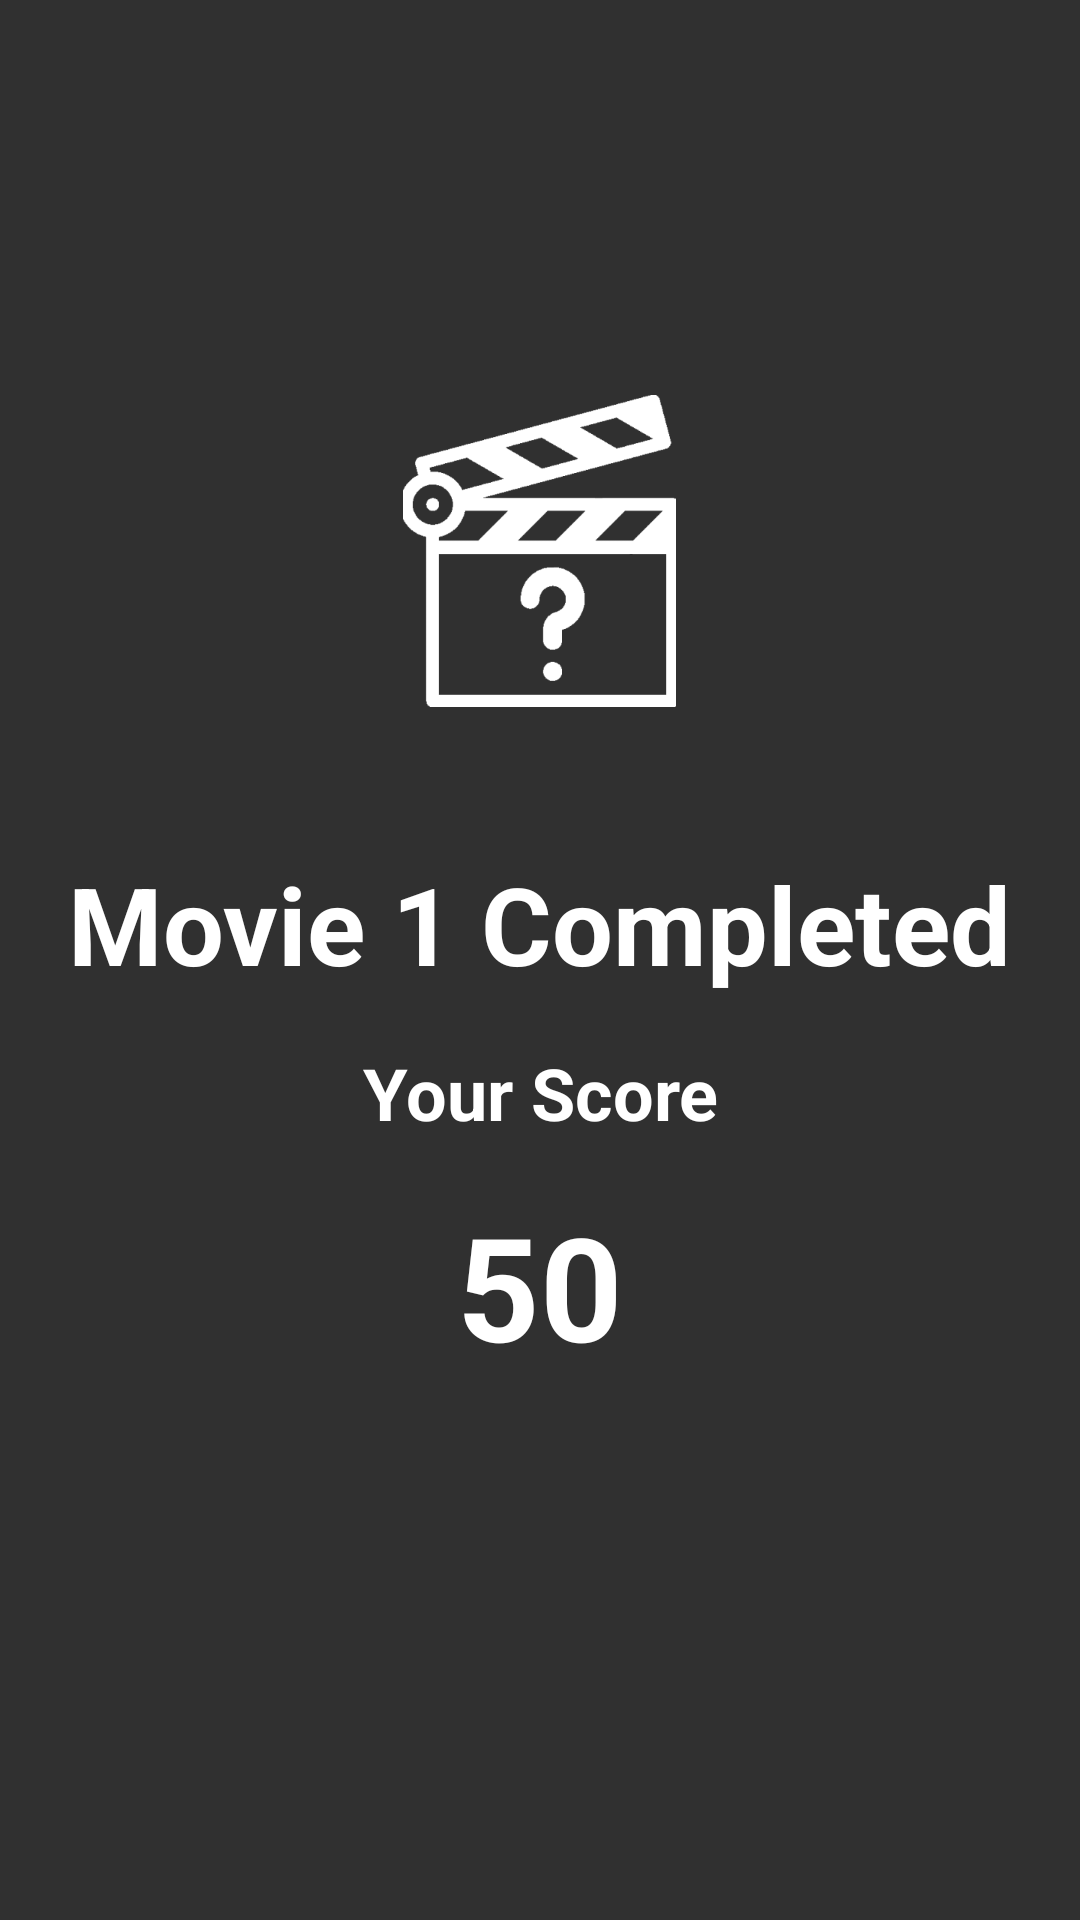

This screen was rendered from an Android layout file. Write that file and the resources it references.
<!-- AndroidManifest.xml: application theme Base.Theme.MovidleFTV -->
<!-- res/layout/activity_game_score.xml -->
<?xml version="1.0" encoding="utf-8"?>
<androidx.constraintlayout.widget.ConstraintLayout xmlns:android="http://schemas.android.com/apk/res/android"
    xmlns:app="http://schemas.android.com/apk/res-auto"
    xmlns:tools="http://schemas.android.com/tools"
    android:id="@+id/main"
    android:layout_width="match_parent"
    android:layout_height="match_parent"
    android:background="@drawable/app_bg"
    tools:context=".ui.GameStatusActivity">

    <LinearLayout
        android:layout_width="wrap_content"
        android:layout_height="wrap_content"
        android:layout_marginBottom="48dp"
        android:gravity="center"
        android:orientation="vertical"
        app:layout_constraintBottom_toBottomOf="parent"
        app:layout_constraintEnd_toEndOf="parent"
        app:layout_constraintStart_toStartOf="parent"
        app:layout_constraintTop_toTopOf="parent">

        <ImageView
            android:id="@+id/appLogo"
            android:layout_width="wrap_content"
            android:layout_height="wrap_content"
            android:contentDescription="App Logo"
            android:src="@drawable/app_logo" />

        <TextView
            style="@style/TitleTextViewStyle"
            android:layout_marginTop="48dp"
            android:text="Movie 1 Completed" />

        <TextView
            style="@style/DescriptionTextViewStyle"
            android:layout_marginTop="16dp"
            android:text="Your Score" />

        <TextView
            style="@style/TitleTextViewStyle"
            android:layout_marginTop="16dp"
            android:text="50"
            android:textSize="48sp" />
    </LinearLayout>
</androidx.constraintlayout.widget.ConstraintLayout>
<!-- resources referenced by this layout -->
<resources>
  <!-- drawable app_logo: png bitmap (drawable-xxxhdpi, 9060 bytes) -->
  <style name="DescriptionTextViewStyle">
          <item name="android:layout_width">wrap_content</item>
          <item name="android:layout_height">wrap_content</item>
          <item name="android:textColor">@android:color/white</item>
          <item name="android:textSize">24sp</item>
          <item name="android:textStyle">bold</item>
          <item name="android:textAlignment">center</item>
      </style>
  <style name="TitleTextViewStyle">
          <item name="android:layout_width">wrap_content</item>
          <item name="android:layout_height">wrap_content</item>
          <item name="android:textColor">@android:color/white</item>
          <item name="android:textSize">36sp</item>
          <item name="android:textStyle">bold</item>
      </style>
  <style name="Base.Theme.MovidleFTV" parent="Theme.AppCompat">
          <item name="android:windowActionBar">false</item>
          <item name="android:windowNoTitle">true</item>
          <item name="windowActionBar">false</item>
          <item name="windowNoTitle">true</item>
      </style>
</resources>
